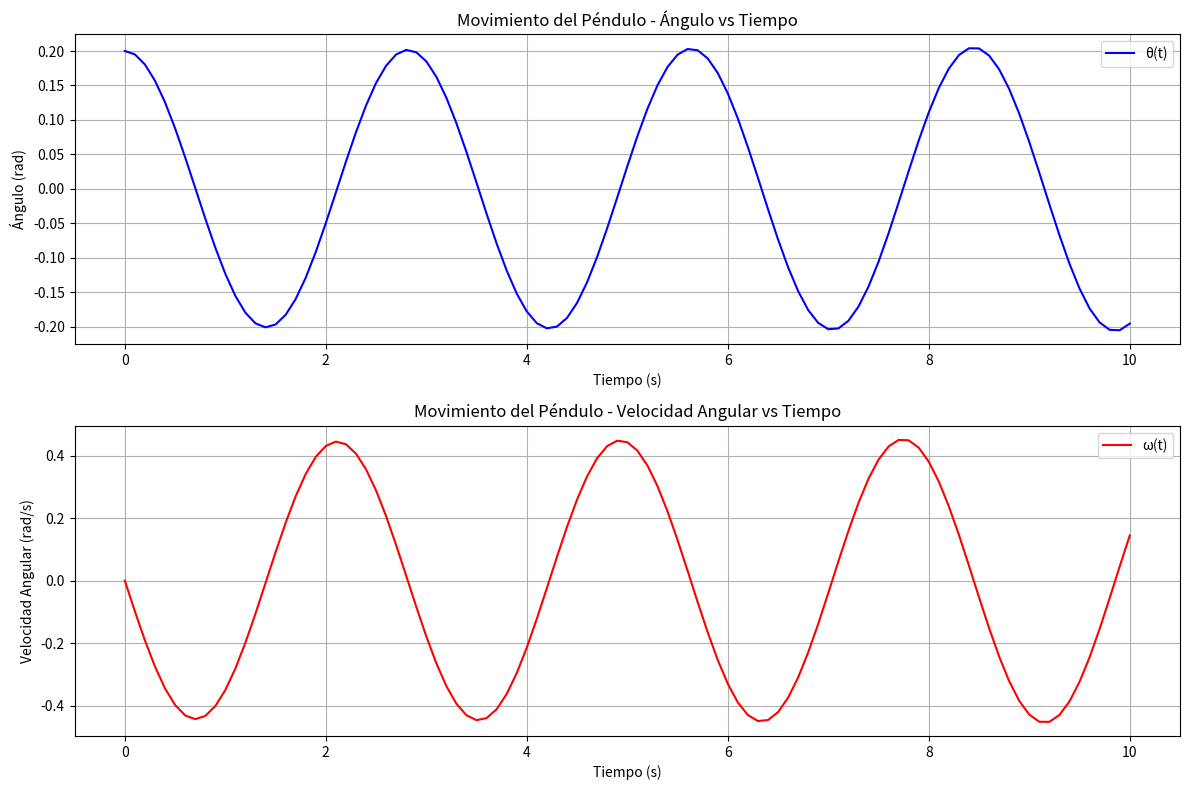

The script that saved this image:
# Modelo 2: Movimiento de un Péndulo Simple
# Un péndulo simple se mueve bajo la influencia de la gravedad. Su movimiento angular está
# gobernado por la siguiente ecuación diferencial:
# Donde:
# • θ(t) es el ángulo del péndulo respecto a la vertical (en radianes).
# • g = 9.8m/s2
# es la aceleración debida a la gravedad.
# • L es la longitud del hilo del péndulo (en metros).
# Tu tarea es:
# 1. Resolver la ecuación diferencial utilizando el método de Taylor de segundo orden,
# haciendo una aproximación para ángulos pequeños (sin(θ)≈θ).
# 2. Graficar la evolución del ángulo θ(t) en función del tiempo.
# Detalles:
# • Longitud del péndulo: L=2m.
# • Ángulo inicial: 𝜃0=0.2 rad (11.46°).
# • Velocidad angular inicial: dt/dθ (0) = 0 rad/s.
# • Intervalo de tiempo: 𝑡 ∈ [0,10]s.
# • Tamaño del paso: h = 0.1s.
# Requerimientos del programa:
# 1. Implementar el método de Taylor de segundo orden para resolver el sistema de
# ecuaciones:
# donde 𝜔 = dt/dθ es la velocidad angular.
# 2. Graficar los resultados:
# a. La evolución del ángulo θ(t) en función del tiempo.
# b. Opcional: la evolución de la velocidad angular 𝜔 = (t).


import numpy as np
import matplotlib.pyplot as plt

# Parámetros
longitud = 2.0  # Longitud del péndulo (m)
gravedad = 9.8  # Aceleración de la gravedad (m/s²)
angulo_inicial = 0.2  # Ángulo inicial (rad)
velocidad_inicial = 0  # Velocidad angular inicial (rad/s)
tiempo_inicial = 0  # Tiempo inicial (s)
tiempo_final = 10  # Tiempo final (s)
h = 0.1  # Paso de tiempo (s)

# Calcular número de pasos
n = int((tiempo_final - tiempo_inicial) / h)

# Inicializar arreglos
tiempo = np.linspace(tiempo_inicial, tiempo_final, n+1)
angulo = np.zeros(n+1)
velocidad_angular = np.zeros(n+1)

# Condiciones iniciales
angulo[0] = angulo_inicial
velocidad_angular[0] = velocidad_inicial

# Primeras derivadas
def derivada_angulo(vel):
    return vel

def derivada_velocidad(ang):
    return -(gravedad/longitud) * ang  # Aproximación para ángulos pequeños: sin(θ) ≈ θ

# Segundas derivadas
def segunda_derivada_angulo(ang):
    return derivada_velocidad(ang)

def segunda_derivada_velocidad(vel):
    return -(gravedad/longitud) * vel

# Método de Taylor de segundo orden
for i in range(n):
    angulo[i+1] = angulo[i] + h*derivada_angulo(velocidad_angular[i]) + \
                  (h**2/2)*segunda_derivada_angulo(angulo[i])
    velocidad_angular[i+1] = velocidad_angular[i] + h*derivada_velocidad(angulo[i]) + \
                            (h**2/2)*segunda_derivada_velocidad(velocidad_angular[i])

# Gráficas
plt.figure(figsize=(12, 8))

# Gráfica del ángulo vs tiempo
plt.subplot(2, 1, 1)
plt.plot(tiempo, angulo, 'b-', label='θ(t)')
plt.xlabel('Tiempo (s)')
plt.ylabel('Ángulo (rad)')
plt.title('Movimiento del Péndulo - Ángulo vs Tiempo')
plt.grid(True)
plt.legend()

# Gráfica de la velocidad angular vs tiempo
plt.subplot(2, 1, 2)
plt.plot(tiempo, velocidad_angular, 'r-', label='ω(t)')
plt.xlabel('Tiempo (s)')
plt.ylabel('Velocidad Angular (rad/s)')
plt.title('Movimiento del Péndulo - Velocidad Angular vs Tiempo')
plt.grid(True)
plt.legend()

plt.tight_layout()
plt.show()

